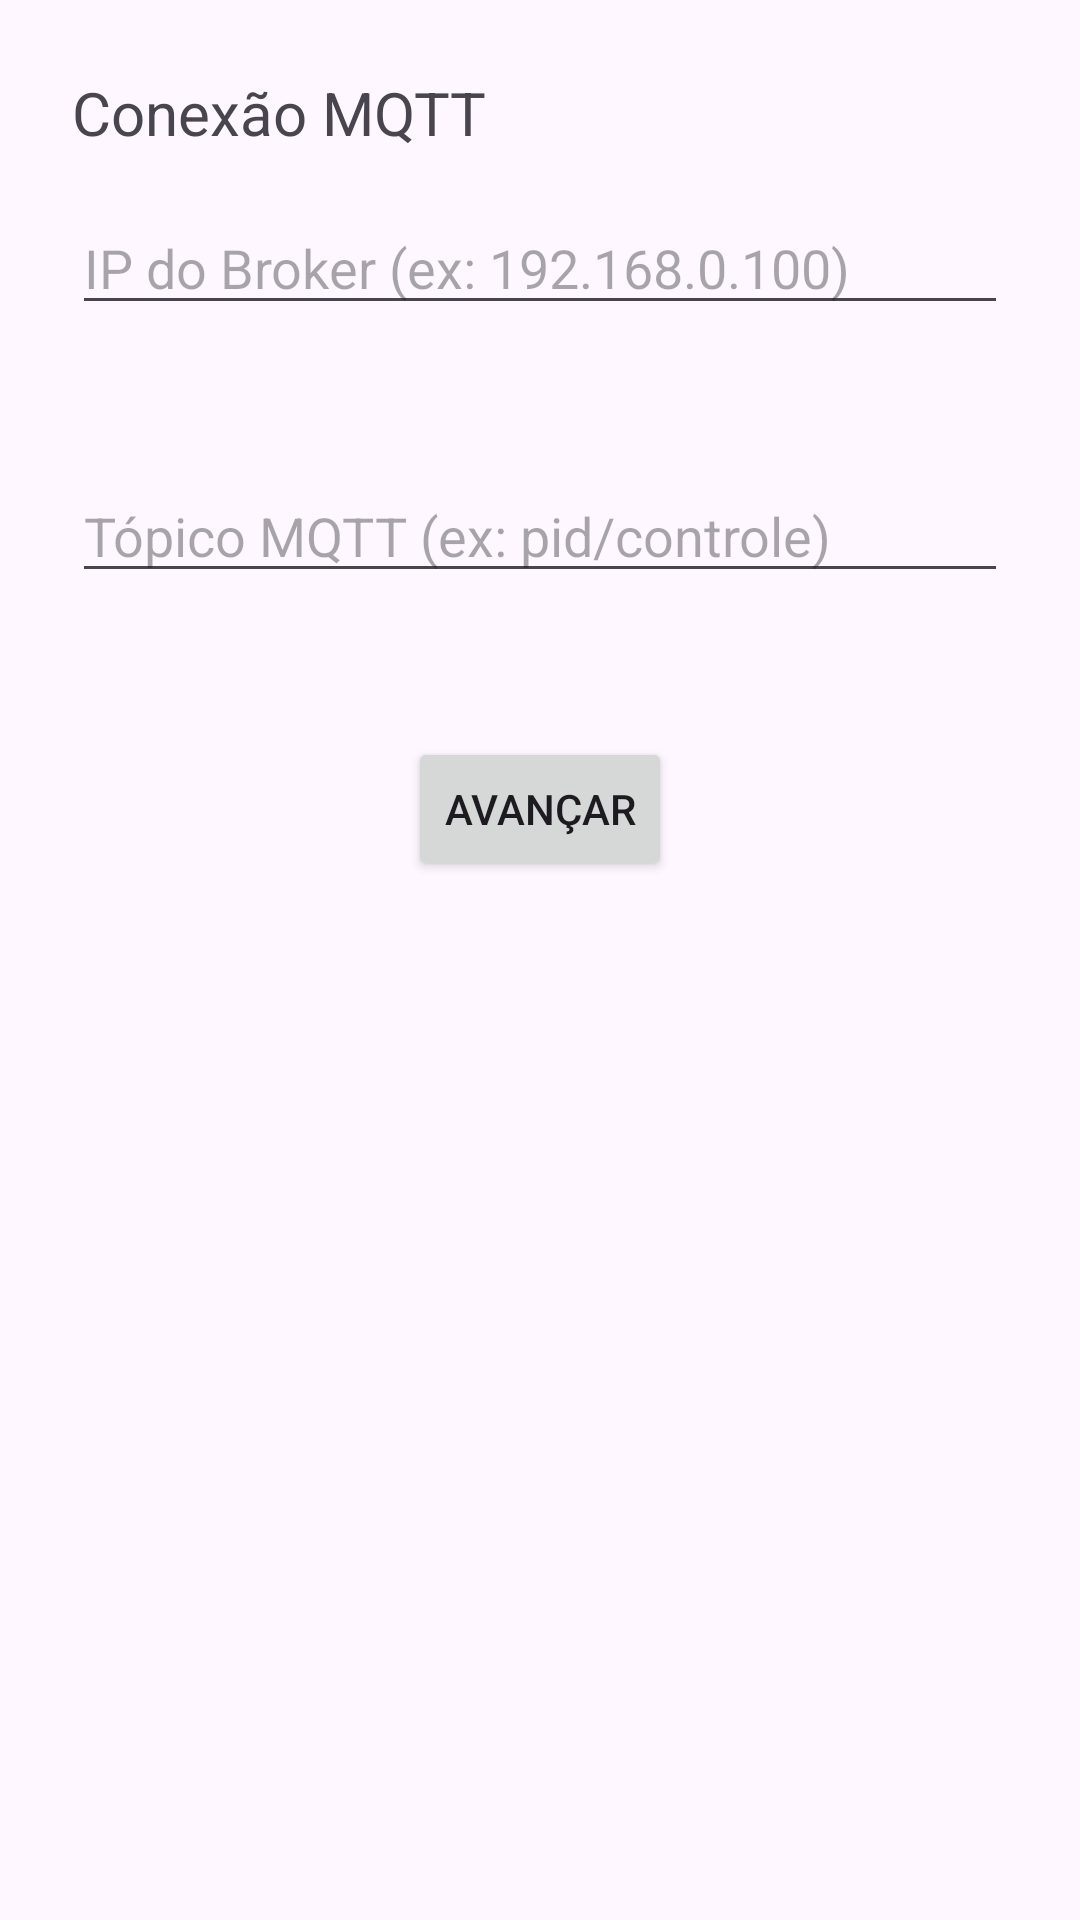

Android layout source for this screen:
<!-- AndroidManifest.xml: application theme Theme.Prog1_teste -->
<!-- res/layout/activity_conexao.xml -->
<?xml version="1.0" encoding="utf-8"?>
<LinearLayout xmlns:android="http://schemas.android.com/apk/res/android"
    android:layout_width="match_parent"
    android:layout_height="match_parent"
    android:orientation="vertical"
    android:padding="24dp">

    <TextView
        android:layout_width="wrap_content"
        android:layout_height="wrap_content"
        android:text="@string/conex_o_mqtt"
        android:textSize="20sp"
        android:layout_marginBottom="16dp" />

    <EditText
        android:id="@+id/edtIp"
        android:layout_width="match_parent"
        android:layout_height="wrap_content"
        android:layout_marginBottom="48dp"
        android:hint="@string/ip_do_broker_ex_192_168_0_100"
        android:inputType="textUri" />

    <EditText
        android:id="@+id/edtTopico"
        android:layout_width="match_parent"
        android:layout_height="wrap_content"
        android:layout_marginBottom="48dp"
        android:hint="@string/t_pico_mqtt_ex_pid_controle" />

    <Button
        android:id="@+id/btnAvancar"
        android:layout_width="wrap_content"
        android:layout_height="wrap_content"
        android:layout_gravity="center_horizontal"
        android:text="@string/avan_ar" />
</LinearLayout>
<!-- resources referenced by this layout -->
<resources>
  <string name="avan_ar">Avançar</string>
  <string name="conex_o_mqtt">Conexão MQTT</string>
  <string name="ip_do_broker_ex_192_168_0_100">IP do Broker (ex: 192.168.0.100)</string>
  <string name="t_pico_mqtt_ex_pid_controle">Tópico MQTT (ex: pid/controle)</string>
  <style name="Theme.Prog1_teste" parent="Base.Theme.Prog1_teste" />
  <style name="Base.Theme.Prog1_teste" parent="Theme.Material3.DayNight.NoActionBar">
          
          
      </style>
</resources>
